Photos from the image-classification dataset "dataset" in the GitHub repository marian4cost/VIPER. Its 2 classes are: antiga, Mercosul plate.

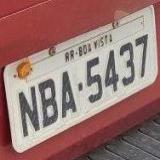
Label: antiga

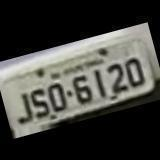
Label: antiga

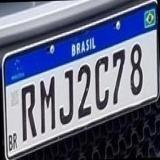
Label: Mercosul plate

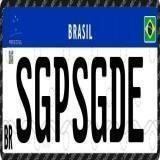
Label: Mercosul plate

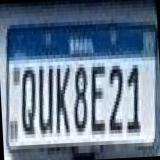
Label: Mercosul plate

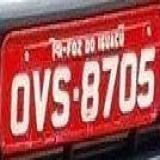
Label: antiga
